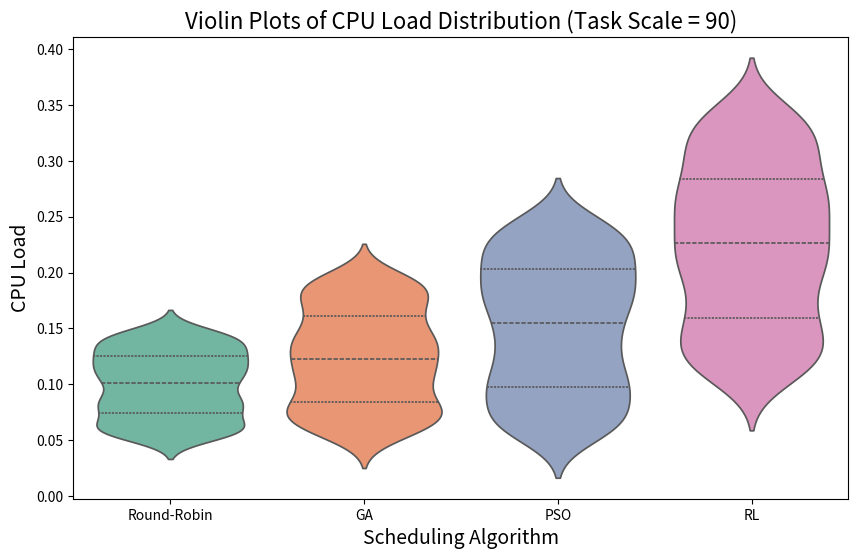

Here is the Python script that generated this plot: (Note: this script raises an exception after producing the figure.)
import matplotlib.pyplot as plt
import seaborn as sns
import numpy as np

# 假设你有四种算法的数据
# 每种算法在 Task Scale = 90 下的 CPU 负载分布数据，数据以numpy数组形式呈现
# 这里用随机数模拟数据，你应该替换成你实验中的实际数据
np.random.seed(42)
task_scale = 90
num_servers = 5

# 模拟数据：每个算法在 5 个服务器上的负载分布
round_robin_load = np.random.uniform(0.05, 0.15, size=(num_servers, task_scale))
ga_load = np.random.uniform(0.05, 0.20, size=(num_servers, task_scale))
pso_load = np.random.uniform(0.05, 0.25, size=(num_servers, task_scale))
rl_load = np.random.uniform(0.10, 0.35, size=(num_servers, task_scale))

# 将这些数据合并成一个字典，并指明算法标签
data = {
    'Round-Robin': round_robin_load.flatten(),
    'GA': ga_load.flatten(),
    'PSO': pso_load.flatten(),
    'RL': rl_load.flatten()
}

# 创建小提琴图
plt.figure(figsize=(10, 6))
sns.violinplot(data=data, inner="quart", palette="Set2")

# 设置图标题和标签
plt.title(f'Violin Plots of CPU Load Distribution (Task Scale = {task_scale})', fontsize=16)
plt.xlabel('Scheduling Algorithm', fontsize=14)
plt.ylabel('CPU Load', fontsize=14)

# 显示图像
plt.savefig(f"figs/violin_plot_task_scale_{task_scale}.png")
plt.show()
